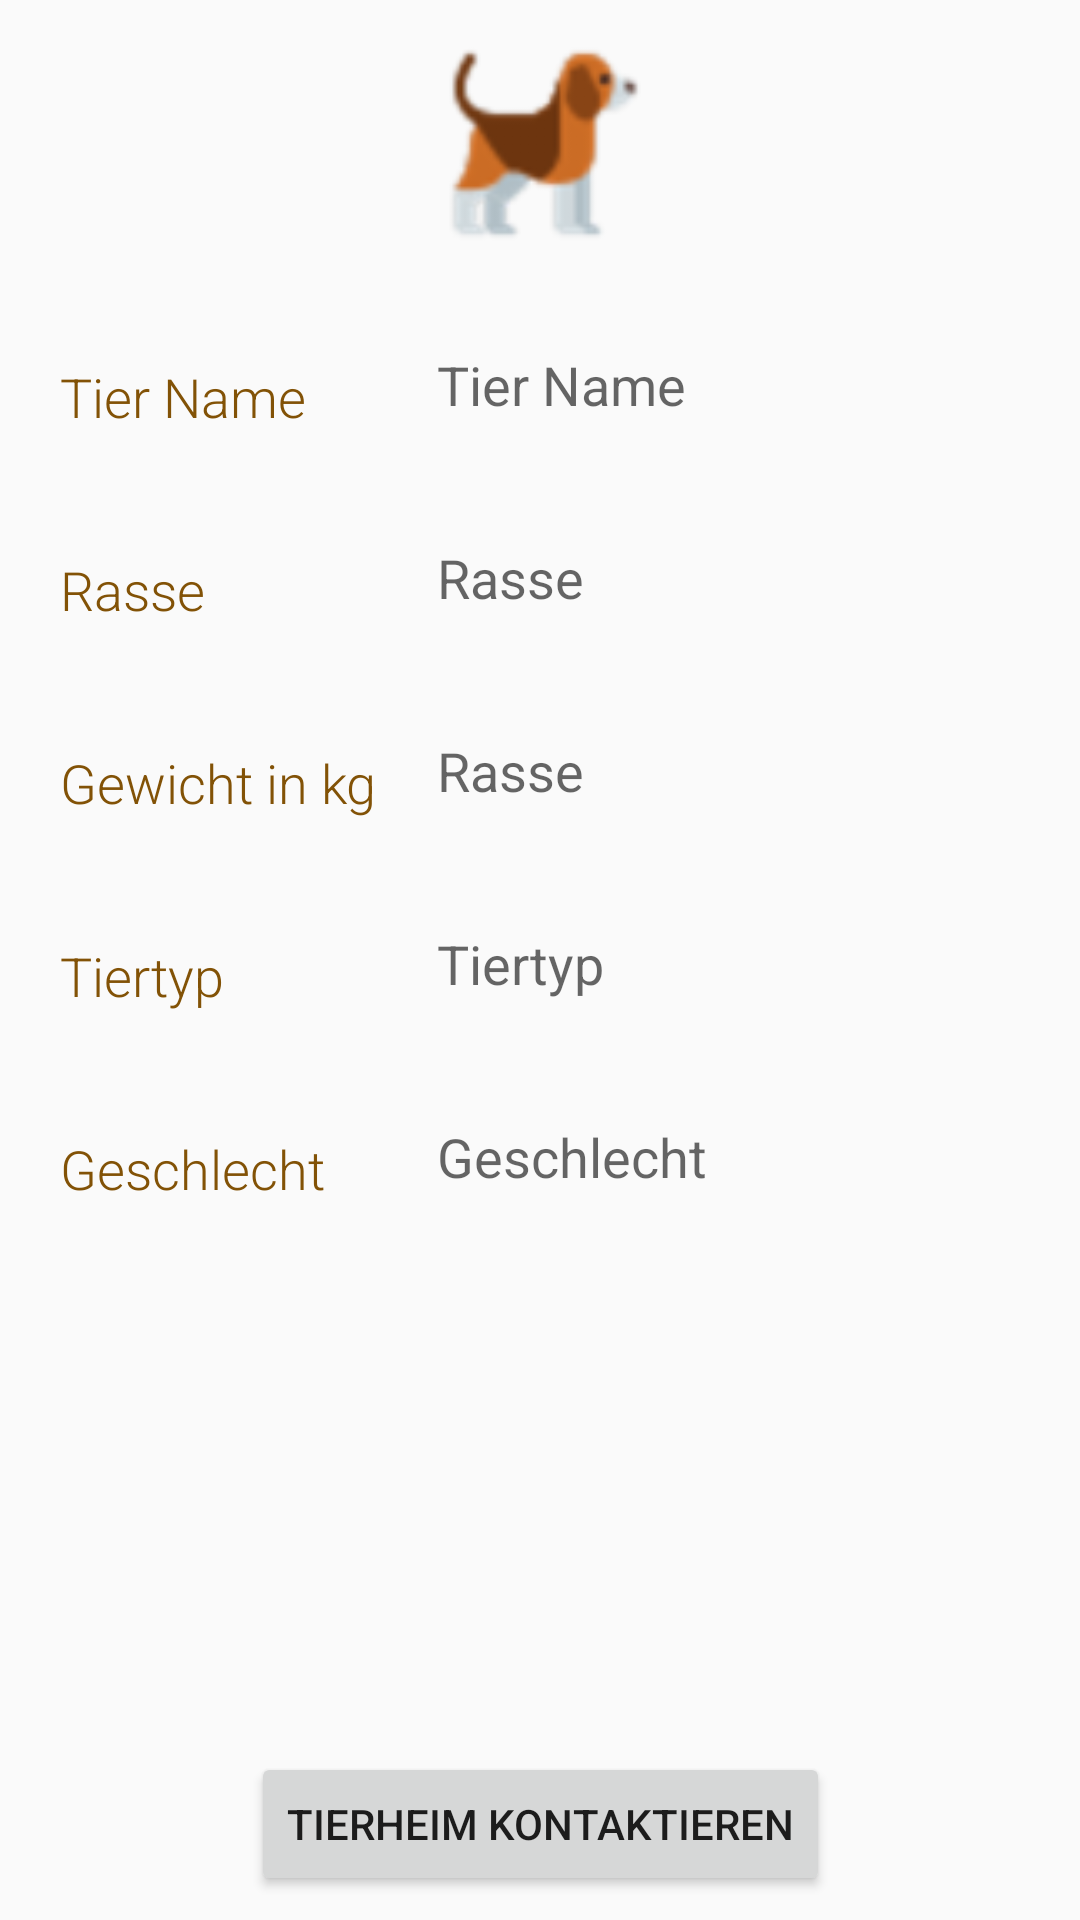

Layout XML and referenced resources for this Android screen:
<!-- AndroidManifest.xml: application theme AppTheme -->
<!-- res/layout/pet_details.xml -->
<?xml version="1.0" encoding="utf-8"?>
<android.support.constraint.ConstraintLayout xmlns:android="http://schemas.android.com/apk/res/android"
    xmlns:app="http://schemas.android.com/apk/res-auto"
    xmlns:tools="http://schemas.android.com/tools"
    android:layout_width="match_parent"
    android:layout_height="match_parent">

    <ImageView
        android:id="@+id/defaultPetImageView"
        style="@style/ImageAndButtonEditorModeStyle"
        android:layout_width="80dp"
        android:layout_height="80dp"
        android:layout_marginTop="8dp"
        android:adjustViewBounds="true"
        android:scaleType="fitCenter"
        app:layout_constraintEnd_toEndOf="parent"
        app:layout_constraintStart_toStartOf="parent"
        app:layout_constraintTop_toTopOf="parent"
        app:srcCompat="@drawable/ic_dog_default" />

    <GridLayout xmlns:android="http://schemas.android.com/apk/res/android"
        xmlns:tools="http://schemas.android.com/tools"
        android:id="@+id/GridLayout"
        android:layout_width="match_parent"
        android:layout_height="wrap_content"
        android:layout_marginTop="100dp"
        app:layout_constraintTop_toTopOf="parent"
        tools:context=".forWorker.MainActivity">

        <TextView
            android:id="@+id/nameTextView"
            style="@style/TextViewEditModeStyle"
            android:layout_row="1"
            android:text="@string/nameTextView" />

        <TextView
            android:id="@+id/nameTextViewRight"
            android:layout_column="2"
            android:layout_row="1"
            android:textAppearance="@style/Base.TextAppearance.AppCompat.Medium"
            android:layout_gravity="fill"
            android:layout_marginTop="16dp"
            android:text="@string/nameTextView" />


        <TextView
            android:id="@+id/breedTextView"
            style="@style/TextViewEditModeStyle"
            android:layout_row="2"
            android:text="@string/breedTextView" />


        <TextView
            android:id="@+id/breedEditTextRight"
            android:layout_row="2"
            android:layout_column="2"
            android:textAppearance="@style/Base.TextAppearance.AppCompat.Medium"
            android:layout_gravity="fill"
            android:layout_marginTop="16dp"
            android:text="@string/breedTextView" />

        <TextView
            android:id="@+id/weightTextView"
            style="@style/TextViewEditModeStyle"
            android:layout_row="3"
            android:text="@string/weightTextView" />

        <TextView
            android:id="@+id/weightTextViewRight"
            android:layout_row="3"
            android:layout_column="2"
            android:textAppearance="@style/Base.TextAppearance.AppCompat.Medium"
            android:layout_gravity="fill"
            android:layout_marginTop="16dp"
            android:text="@string/breedTextView" />

        <TextView
            android:id="@+id/petTypeTextView"
            style="@style/TextViewEditModeStyle"
            android:layout_row="4"
            android:text="@string/petTypeTextView" />


        <TextView
            android:id="@+id/petTypeSTextViewRight"
            android:layout_row="4"
            android:layout_column="2"
            android:textAppearance="@style/Base.TextAppearance.AppCompat.Medium"
            android:layout_gravity="fill"
            android:layout_marginTop="16dp"
            android:text="@string/petTypeTextView"/>

        <TextView
            android:id="@+id/genderTextView"
            style="@style/TextViewEditModeStyle"
            android:layout_row="5"
            android:text="@string/genderTextView" />


        <TextView
            android:id="@+id/genderTextViewRight"
            android:layout_row="5"
            android:layout_column="2"
            android:textAppearance="@style/Base.TextAppearance.AppCompat.Medium"
            android:layout_gravity="fill"
            android:layout_marginTop="16dp"
            android:text="@string/genderTextView" />

    </GridLayout>


    <Button
        android:id="@+id/contact_petshelter_button"
        style="@style/ImageAndButtonEditorModeStyle"
        android:layout_width="wrap_content"
        android:layout_height="wrap_content"
        android:layout_marginBottom="8dp"
        android:text="Tierheim kontaktieren"
        app:layout_constraintBottom_toBottomOf="parent"
        app:layout_constraintEnd_toEndOf="parent"
        app:layout_constraintStart_toStartOf="parent"/>
</android.support.constraint.ConstraintLayout>
<!-- resources referenced by this layout -->
<resources>
  <!-- drawable ic_dog_default: png bitmap (drawable-hdpi, 1908 bytes) -->
  <string name="breedTextView">Rasse</string>
  <string name="genderTextView">Geschlecht</string>
  <string name="nameTextView">Tier Name</string>
  <string name="petTypeTextView">Tiertyp</string>
  <string name="weightTextView">Gewicht in kg</string>
  <style name="ImageAndButtonEditorModeStyle">
          <item name="android:layout_marginEnd">8dp</item>
          <item name="android:layout_marginStart">8dp</item>
      </style>
  <style name="TextViewEditModeStyle">
          <item name="android:layout_column">1</item>
          <item name="android:layout_gravity">fill</item>
          <item name="android:layout_margin">20dp</item>
          <item name="android:textAppearance">?android:textAppearanceMedium</item>
          <item name="android:fontFamily">sans-serif-light</item>
          <item name="android:textColor">@color/colorPrimary</item>
      </style>
  <style name="AppTheme" parent="Theme.AppCompat.Light.DarkActionBar">
          
          <item name="colorPrimary">@color/colorPrimaryDark</item>
          <item name="colorPrimaryDark">@color/colorPrimary</item>
          <item name="colorAccent">@color/colorAccent</item>
      </style>
  <color name="colorPrimary">#825206</color>
  <color name="colorPrimaryDark">#7ac64b</color>
  <color name="colorAccent">#c89828</color>
</resources>
